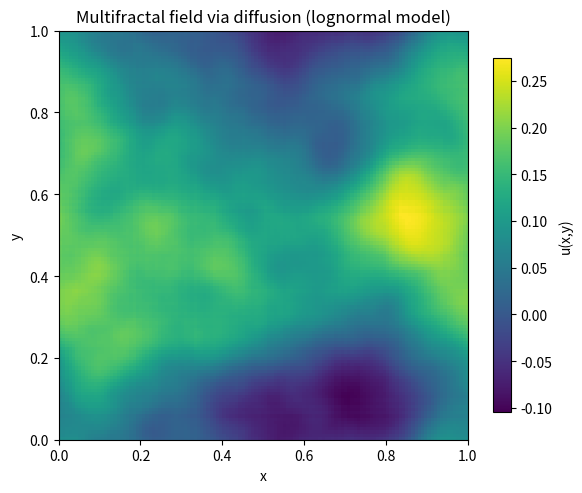

This chart was generated by the following Python code:
#!/usr/bin/env python3
"""
Generate 2‑D multifractal random fields with a training‑free diffusion sampler
whose score is derived from the statistical model in:

  Warnecke, Bentkamp, Apolinario, Wilczek, Johnson
  "An ensemble of Gaussian fields with multifractal statistics for turbulence"
  arXiv:2509.19622

We implement the paper's lognormal example (Sec. 4). The structure function
and covariance used here are exactly Eqs. (4.5) and (4.6), with S = 2(C(0)-C(l))
from Eq. (2.16).

References to equations are for convenience:
  - Characteristic functional of Gaussian mixture: Eq. (2.13)
  - Increment structure function from covariance: Eq. (2.16)
  - Lognormal conditional structure function: Eq. (4.5)
  - Lognormal conditional covariance: Eq. (4.6)

This file requires only NumPy and Matplotlib.
"""

from __future__ import annotations
import numpy as np
import matplotlib.pyplot as plt
from dataclasses import dataclass, asdict
from typing import Tuple, Optional


# -----------------------------
# Model & sampler configuration
# -----------------------------

@dataclass
class LognormalMultifractalParams:
    # Statistical parameters (see Eq. 4.5–4.6 in the paper)
    h0: float = 1.0 / 3.0       # central Hölder exponent (Kolmogorov 1941 baseline)
    sigma_h: float = 0.20       # width of singularity spectrum (tunes intermittency)
    L_int: float = 0.25         # integral scale "L" (in domain-length units)
    sigma_u: float = 1.0        # RMS of the large-scale velocity (sets overall variance)

    # Domain/grid
    nx: int = 128
    ny: int = 128
    box_size: float = 1.0       # physical box side length; grid spacing = box_size/nx etc.

    # Diffusion ODE (variance-preserving SDE probability-flow ODE)
    steps: int = 500
    beta_min: float = 0.1
    beta_max: float = 20.0
    seed: Optional[int] = 0     # random seed (set None for nondeterministic)

    # Small floor to avoid division by zero / negative FFT eigenvalues
    eig_floor: float = 1e-12

    # Output / visualization
    save_path: Optional[str] = "mf_field.png"
    show: bool = False


# -----------------------------
# Utilities
# -----------------------------

def _periodic_min_distance_coords(n: int, box: float) -> np.ndarray:
    """
    Coordinates of minimal periodic distance from origin along one axis.
    Returns shape (n,), values in [0, box/2] mirrored across the periodic boundary.
    """
    dx = box / n
    x = np.arange(n) * dx
    return np.minimum(x, box - x)


def _covariance_grid_from_eq46(
    nx: int,
    ny: int,
    box: float,
    L_int: float,
    h0: float,
    sigma_h: float,
    sigma_u: float,
    gamma: float,
    eig_floor: float = 1e-12,
) -> Tuple[np.ndarray, np.ndarray]:
    """
    Build the 2-D covariance grid C_e(r; gamma) from Eq. (4.6):
        C_e(ell; gamma) = sigma_u^2
                          - sigma_u^2 * [1 + (L/ell)^2]^(-h0 - gamma * sqrt(2*sigma_h^2 * log(1 + (L/ell)^2)))
    with the convention C_e(0; gamma) = sigma_u^2.
    Distances are computed on the periodic torus of size 'box'.
    Returns:
      C : covariance grid, shape (ny, nx)
      Lam : eigenvalues of the circulant covariance operator = real(FFT2(C))
    """
    # Minimal periodic distances along x and y from the origin
    dxs = _periodic_min_distance_coords(nx, box)
    dys = _periodic_min_distance_coords(ny, box)
    X, Y = np.meshgrid(dxs, dys, indexing="xy")
    r = np.hypot(X, Y)

    C = np.empty_like(r)
    C.fill(np.nan)

    # Handle r > 0 via Eq. (4.6)
    mask = r > 0
    rr = r[mask]
    # robust log: log(1 + (L/ell)^2)
    z = np.log1p((L_int / rr) ** 2)
    expo = -h0 - gamma * np.sqrt(2.0 * (sigma_h ** 2) * z)
    term = np.power(1.0 + (L_int / rr) ** 2, expo)
    C[mask] = (sigma_u ** 2) - (sigma_u ** 2) * term

    # By definition C(0) = sigma_u^2 (limit as ell -> 0)
    C[~mask] = sigma_u ** 2

    # Real FFT eigenvalues (diagonalization of circular convolution)
    Lam = np.real(np.fft.fft2(C))
    # Clip tiny negative values from discretization/roundoff
    Lam = np.maximum(Lam, eig_floor * np.max(Lam))

    return C, Lam


def _alpha_of_t(t: float, beta_min: float, beta_max: float) -> float:
    """
    For a VP SDE with time-varying beta(t) = beta_min + t*(beta_max - beta_min),
    alpha(t) = exp(-0.5 * ∫_0^t beta(s) ds) = exp(-0.5*(beta_min*t + 0.5*(beta_max-beta_min)*t^2)).
    """
    b0 = beta_min
    b1 = beta_max - beta_min
    integral = b0 * t + 0.5 * b1 * t * t
    return np.exp(-0.5 * integral)


def _beta_of_t(t: float, beta_min: float, beta_max: float) -> float:
    """Linear schedule beta(t)."""
    return beta_min + t * (beta_max - beta_min)


def _apply_precision_t_spatial(x: np.ndarray, Lam: np.ndarray, alpha: float) -> np.ndarray:
    """
    Apply Σ_t(γ)^{-1} to x using diagonalization in Fourier space.
    For the VP SDE, Σ_t = α^2 Σ + (1 - α^2) I, where diag(Σ) in Fourier = Lam.
    So in Fourier: (Σ_t)^{-1}(k) = 1 / (α^2 * Lam(k) + (1 - α^2)).
    """
    xhat = np.fft.fft2(x)
    denom = (alpha * alpha) * Lam + (1.0 - alpha * alpha)
    yhat = xhat / denom
    y = np.fft.ifft2(yhat).real
    return y


# -----------------------------
# Main sampler (probability‑flow ODE)
# -----------------------------

def sample_field_lognormal_diffusion(params: LognormalMultifractalParams) -> Tuple[np.ndarray, dict]:
    """
    Draw one field sample by:
      1) Sample γ ~ N(0,1) (global latent of the Gaussian mixture)
      2) Build covariance C_e(.; γ) from Eq. (4.6) and its FFT eigenvalues Lam
      3) Integrate the probability‑flow ODE (reverse‑time deterministic sampler)
         dx/dt = β(t) * [ 0.5 * x + s_t(x) ],   with s_t(x) = ∇_x log p_t(x|γ) = - Σ_t^{-1} x
         (VP SDE; see Song et al. 2021 for derivation of probability‑flow ODE)
      4) Return x(t=0), which is exactly distributed as N(0, Σ_γ) for the chosen γ.

    No training, no learned network; the score is analytic from the paper’s statistics.
    """
    p = params
    rng = np.random.default_rng(p.seed)

    # 1) mixture latent
    gamma = rng.normal()

    # 2) covariance grid and its FFT eigenvalues (Σ diagonal in Fourier)
    C_grid, Lam = _covariance_grid_from_eq46(
        nx=p.nx, ny=p.ny, box=p.box_size,
        L_int=p.L_int, h0=p.h0, sigma_h=p.sigma_h,
        sigma_u=p.sigma_u, gamma=gamma, eig_floor=p.eig_floor
    )

    # 3) probability-flow ODE integration from t=1 -> t=0 (deterministic Euler)
    # Initialize x(t=1) ~ N(0, I)
    x = rng.standard_normal((p.ny, p.nx), dtype=np.float64)

    # Time grid (uniform)
    T = 1.0
    N = int(p.steps)
    dt = T / N
    t_grid = np.linspace(T, 0.0, N + 1)  # includes both endpoints; we will use t_n at each step

    for n in range(N, 0, -1):  # n: N..1, stepping t_n -> t_{n-1}
        t = t_grid[n]
        beta_t = _beta_of_t(t, p.beta_min, p.beta_max)
        alpha_t = _alpha_of_t(t, p.beta_min, p.beta_max)

        # Analytic score for Gaussian at time t: s_t(x) = - Σ_t^{-1} x
        Sigma_inv_x = _apply_precision_t_spatial(x, Lam, alpha_t)

        # Probability‑flow ODE: x' = β(t) * (0.5 * x + s_t(x))
        drift = beta_t * (0.5 * x - Sigma_inv_x)  # note s_t(x) = -Sigma_inv_x
        x = x + drift * dt  # Euler step

    # x is the t=0 sample ~ N(0, Σ_γ) (for this γ)
    info = {
        "gamma": gamma,
        "params": asdict(p),
        "covariance_fft_eigs_minmax": (float(np.min(Lam)), float(np.max(Lam))),
        "alpha_T": _alpha_of_t(1.0, p.beta_min, p.beta_max),
    }
    return x, info


# -----------------------------
# Visualization helper
# -----------------------------

def _plot_and_save(field: np.ndarray, info: dict, path: Optional[str], show: bool):
    fig, ax = plt.subplots(figsize=(6, 5), dpi=140)
    im = ax.imshow(field, origin="lower", extent=[0, 1, 0, 1], interpolation="nearest")
    ax.set_title("Multifractal field via diffusion (lognormal model)")
    ax.set_xlabel("x")
    ax.set_ylabel("y")
    cb = fig.colorbar(im, ax=ax, shrink=0.85)
    cb.set_label("u(x,y)")
    if path:
        plt.tight_layout()
        plt.savefig(path, bbox_inches="tight")
        print(f"[saved] {path}")
    if show:
        plt.show()
    plt.close(fig)


# -----------------------------
# CLI
# -----------------------------

def main():
    p = LognormalMultifractalParams()
    print("Sampling with parameters:", p)

    field, info = sample_field_lognormal_diffusion(p)
    print("gamma =", info["gamma"])
    print("covariance FFT eigenvalues (min, max) =", info["covariance_fft_eigs_minmax"])
    print("alpha(T=1) =", info["alpha_T"])

    # Normalize the field to unit RMS *if* you want (commented by default).
    # field = field / np.std(field)

    _plot_and_save(field, info, p.save_path, p.show)


if __name__ == "__main__":
    main()
